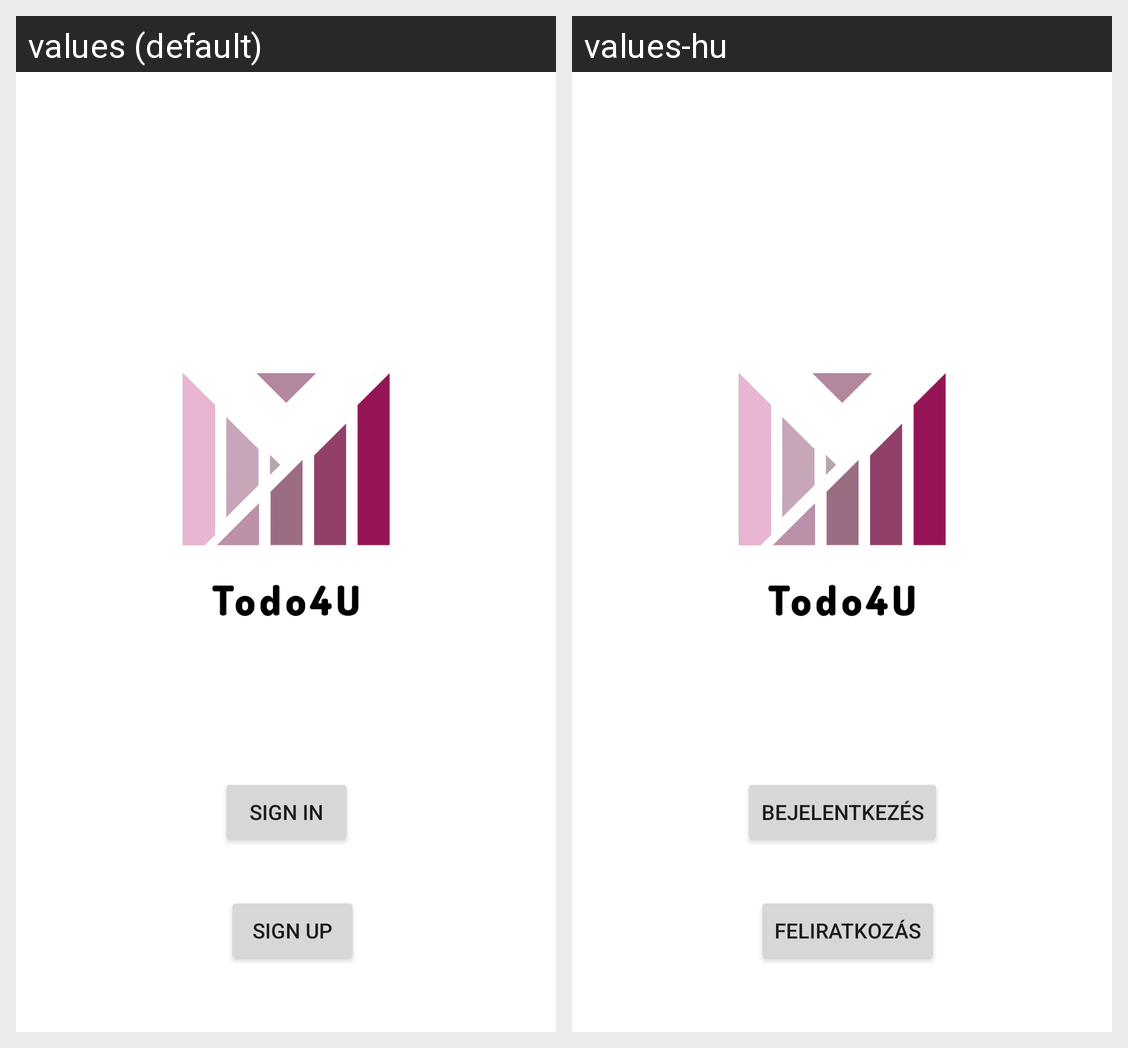

The Android screen above is rendered under two locales of the same app. Produce the string resources it draws, with the default and per-locale values.
Android screen res/layout/signin_activity.xml rendered under 2 locales, left to right: values (default), values-hu. Device: Nexus 5 (rendered at 1080×1920; each locale shown at half size, 540×960, under a caption strip naming it); theme Theme.Todo4U.
Strings drawn on this screen, with the default value and each locale's value (text and hints the layout hard-codes, and strings that could not be matched under every locale, appear in the picture but are not listed):

sign_in
  values: SIGN IN
  values-hu: Bejelentkezés

sign_up
  values: SIGN UP
  values-hu: Feliratkozás
